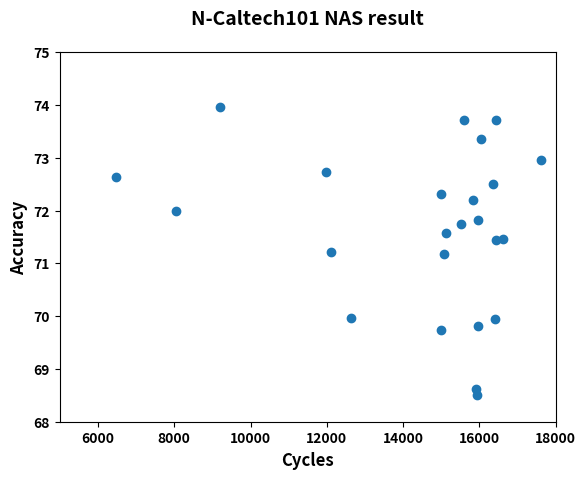

Here is the Python script that generated this plot:
import matplotlib.pyplot as plt
import numpy as np

# Sample data
cycles = np.array([6466.925313, 8048.896401, 9210.910203, 11969.78062, 12105.9415, 12621.89179, 14991.76224, 14999.90036, 15063.82868, 15116.90076, 15511.88637, 15583.91693, 15831.89011, 15903.78568, 15946.86513, 15959.7429, 15969.8514, 16050.86475, 16353.86539, 16399.8823, 16434.8809, 16434.94087, 16615.86757, 17620.93319])
accuracy = np.array([72.63, 71.997, 73.958, 72.73, 71.21, 69.969, 69.741, 72.32, 71.18, 71.583, 71.74, 73.713, 72.19, 68.625, 68.51, 71.828, 69.808, 73.35, 72.504, 69.94, 71.439, 73.705, 71.465, 72.961])


# Create scatterplot
plt.scatter(cycles, accuracy)

# Add labels and title
plt.title('N-Caltech101 NAS result', fontweight='bold', fontsize=14, pad=20)
plt.xlabel('Cycles', fontweight='bold', fontsize=12)
plt.ylabel('Accuracy', fontweight='bold', fontsize=12)

# Add gridlines
# plt.grid(True, linestyle='--', linewidth=0.5, color='gray')

# Make axis labels and ticks bold
plt.xticks(fontweight='bold', fontsize=10)
plt.yticks(fontweight='bold', fontsize=10)
plt.xlim(5000, 18000)
plt.ylim(68, 75)

# ax = plt.gca()
# ax.spines['bottom'].set_linewidth(2)
# ax.spines['left'].set_linewidth(2)

# Show plot
plt.show()